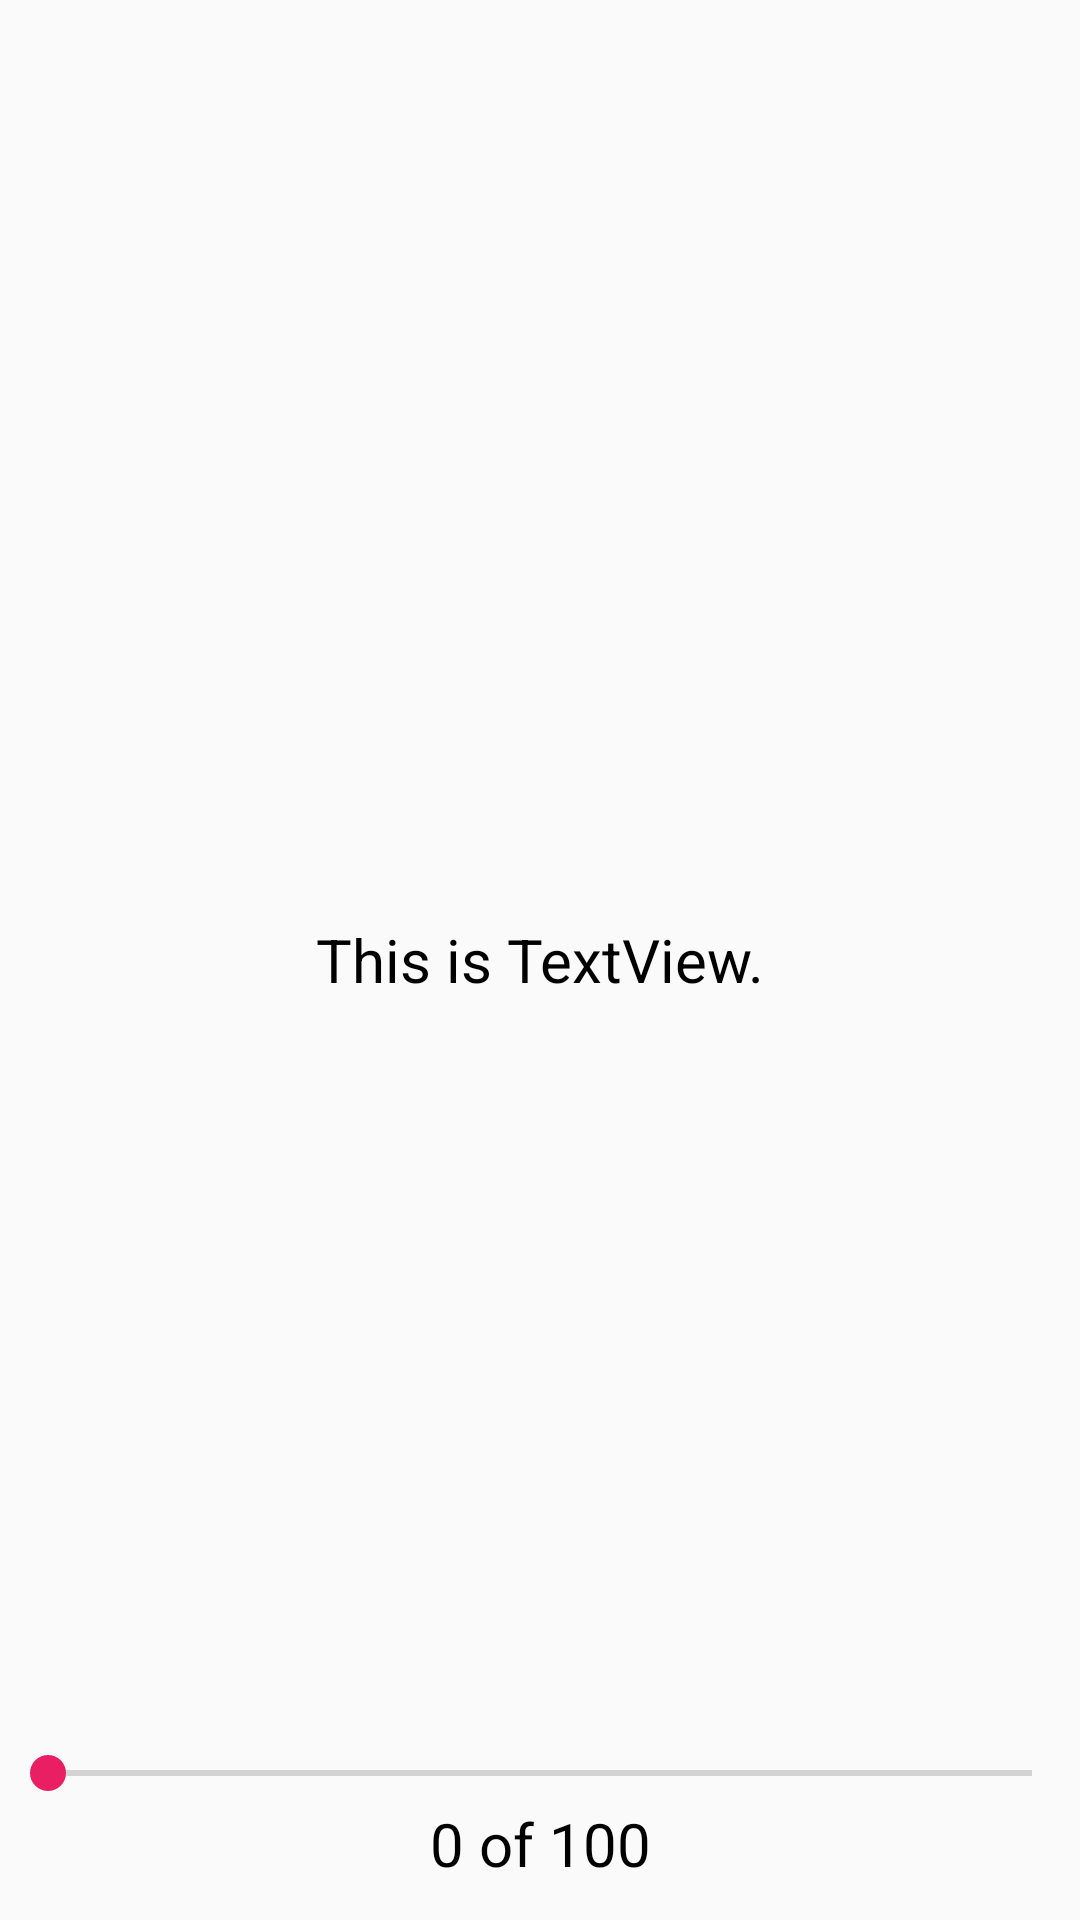

Layout XML and referenced resources for this Android screen:
<!-- AndroidManifest.xml: application theme AppTheme -->
<!-- res/layout/contents.xml -->
<?xml version="1.0" encoding="utf-8"?>
<RelativeLayout
    xmlns:android="http://schemas.android.com/apk/res/android"
    android:layout_width="match_parent"
    android:layout_height="match_parent">

    <TextView
        android:id="@+id/textView1"
        android:layout_width="match_parent"
        android:layout_height="match_parent"
        android:layout_centerInParent="true"
        android:gravity="center"
        android:lineSpacingExtra="8sp"
        android:text="This is TextView."
        android:textColor="#000000"
        android:textSize="20dp" />

    <SeekBar
        android:id="@+id/seekBar"
        android:layout_width="match_parent"
        android:layout_height="wrap_content"
        android:layout_alignParentBottom="true"
        android:layout_marginBottom="40dp"
        android:thumbTint="@color/colorPink" />

    <TextView
        android:id="@+id/textView2"
        android:layout_width="match_parent"
        android:layout_height="wrap_content"
        android:layout_alignParentBottom="true"
        android:layout_marginBottom="12dp"
        android:gravity="center"
        android:text="0 of 100"
        android:textColor="#000000"
        android:textSize="20dp" />

</RelativeLayout>
<!-- resources referenced by this layout -->
<resources>
  <color name="colorPink">#FFE91E63</color>
  <style name="AppTheme" parent="Theme.AppCompat.Light.DarkActionBar">
          
          <item name="colorPrimaryDark">@color/colorPrimaryDark</item>
          <item name="colorPrimary">@color/colorPink</item>
          <item name="colorAccent">@color/colorAccent</item>
      </style>
  <color name="colorPrimaryDark">#3700B3</color>
  <color name="colorAccent">#03DAC5</color>
</resources>
